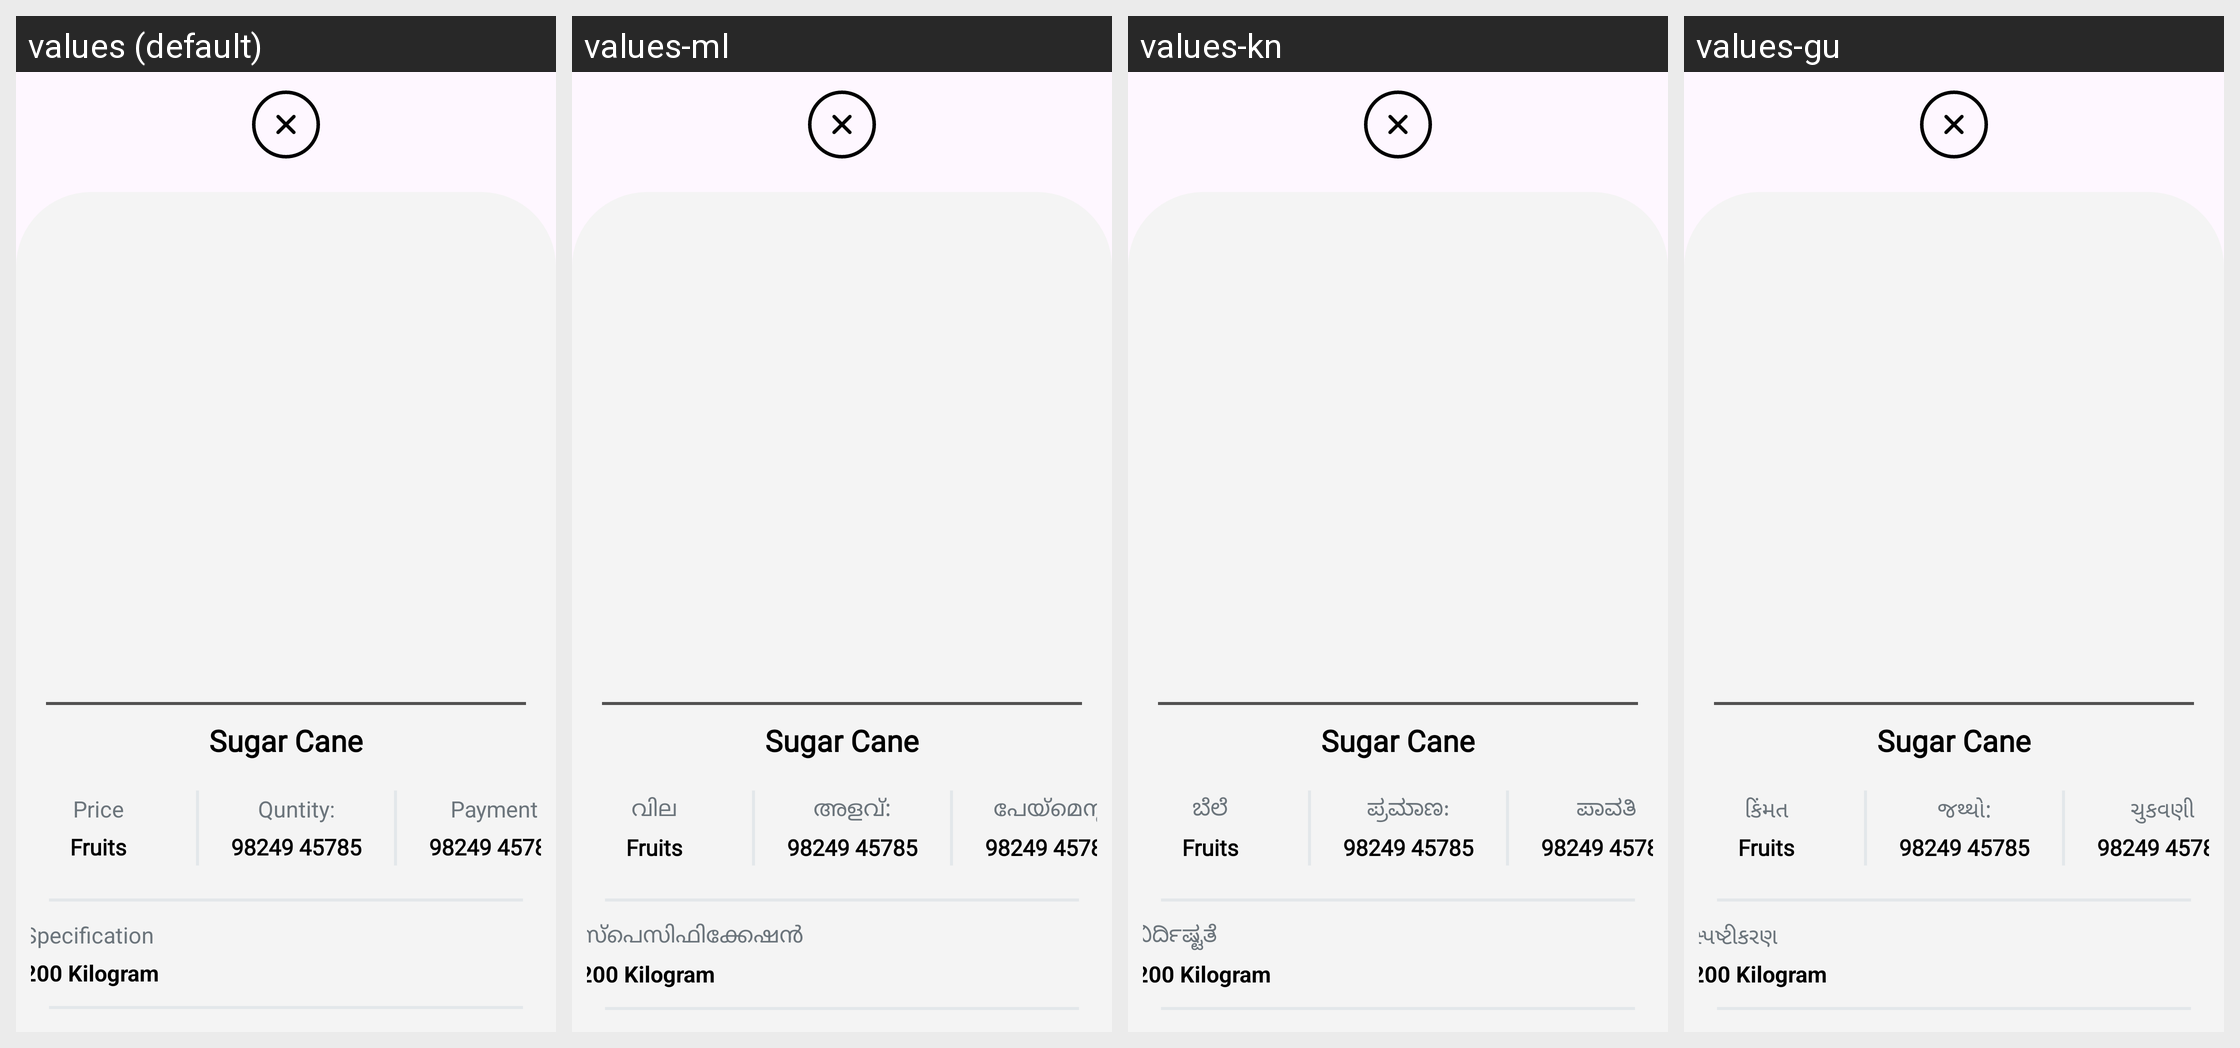

Locale-by-locale string values for the Android screen shown in this grid:
Android screen res/layout/lytordersheet.xml rendered under 4 locales, left to right: values (default), values-ml, values-kn, values-gu. Device: Nexus 5 (rendered at 1080×1920; each locale shown at half size, 540×960, under a caption strip naming it); theme Theme.AgricultureManagmentApp.
Other locales in the repository, not shown: values-bn-rIN, values-en, values-hi, values-mr, values-pa-rIN, values-ta-rIN, values-te, values-ur.
Strings drawn on this screen, with the default value and each locale's value (text and hints the layout hard-codes, and strings that could not be matched under every locale, appear in the picture but are not listed):

Price2
  values: Price
  values-ml: വില
  values-kn: ಬೆಲೆ
  values-gu: કિંમત

qty
  values: Quntity:
  values-ml: അളവ്:
  values-kn: ಪ್ರಮಾಣ:
  values-gu: જથ્થો:

payment
  values: Payment
  values-ml: പേയ്മെന്റ്
  values-kn: ಪಾವತಿ
  values-gu: ચુકવણી

Specification
  values: Specification
  values-ml: സ്പെസിഫിക്കേഷൻ
  values-kn: ನಿರ್ದಿಷ್ಟತೆ
  values-gu: સ્પષ્ટીકરણ
